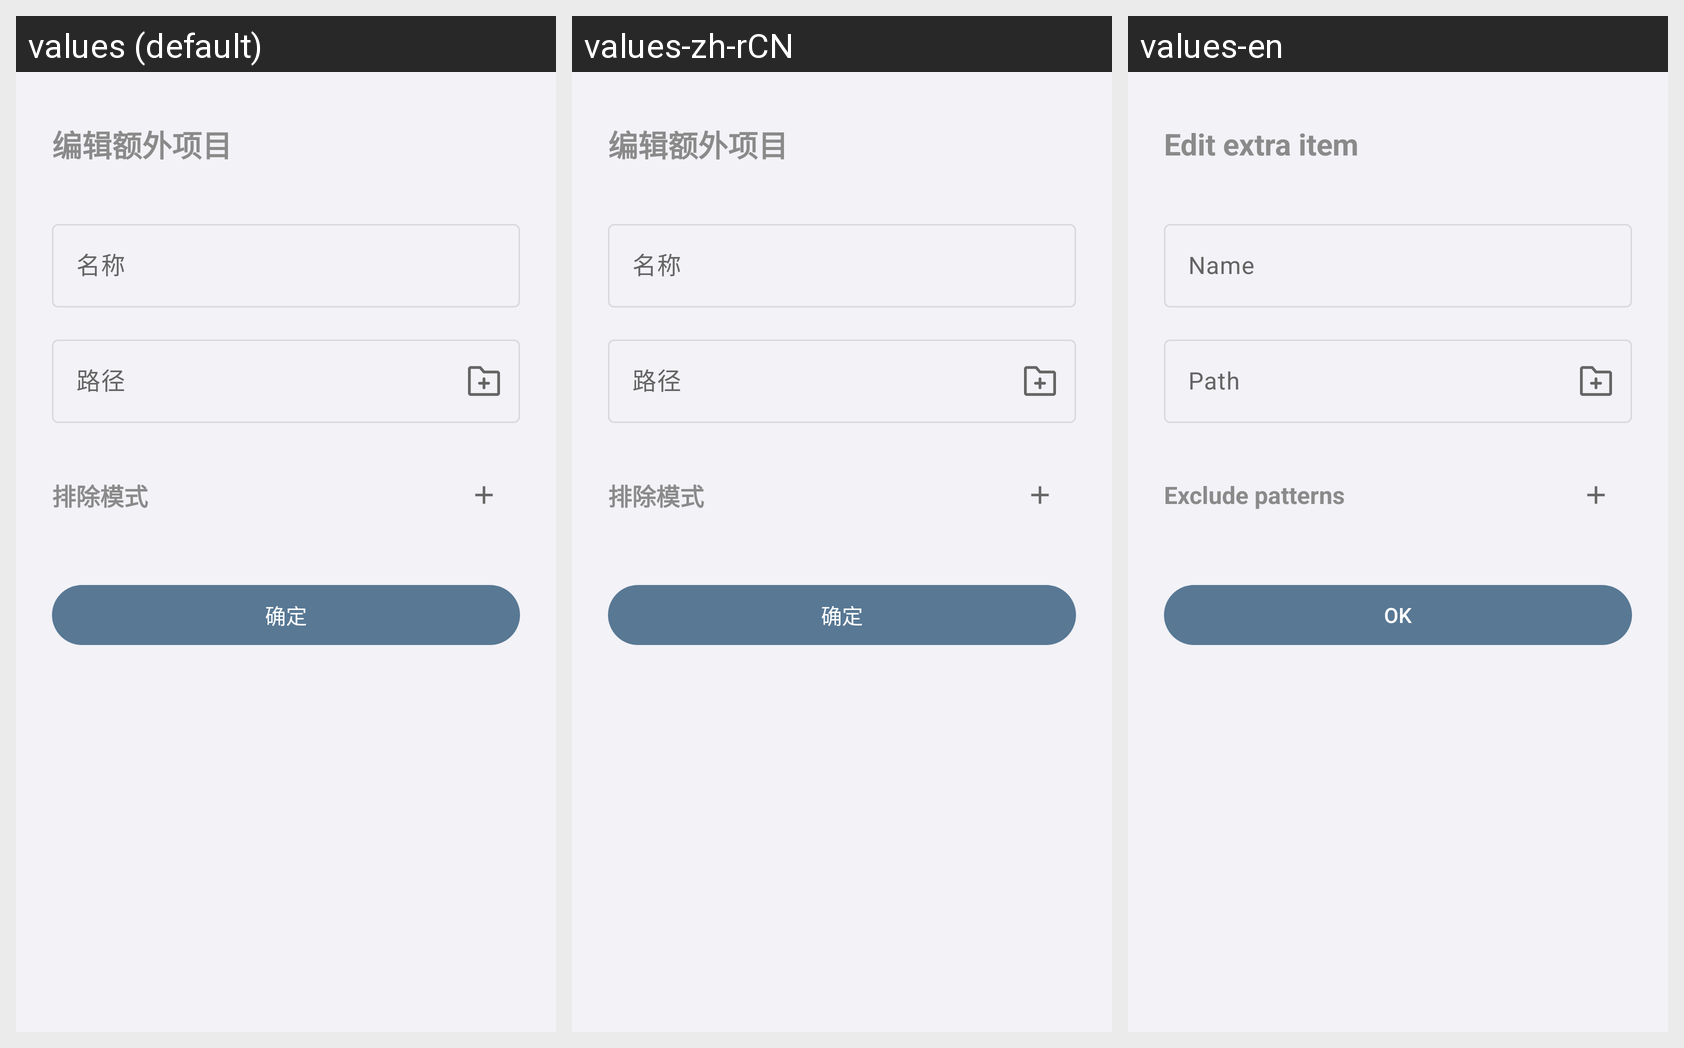

For this localized Android screen grid, give each drawn string resource with its value in every locale shown.
Android screen res/layout/bottom_sheet_extra_item_edit.xml rendered under 3 locales, left to right: values (default), values-zh-rCN, values-en. Device: Nexus 5 (rendered at 1080×1920; each locale shown at half size, 540×960, under a caption strip naming it); theme Theme.AppSnapshot.
Strings drawn on this screen, with the default value and each locale's value (text and hints the layout hard-codes, and strings that could not be matched under every locale, appear in the picture but are not listed):

extra_item_edit_title
  values: 编辑额外项目
  values-zh-rCN: 编辑额外项目
  values-en: Edit extra item

extra_item_name_hint
  values: 名称
  values-zh-rCN: 名称
  values-en: Name

extra_item_path_hint
  values: 路径
  values-zh-rCN: 路径
  values-en: Path

exclude_mode_label
  values: 排除模式
  values-zh-rCN: 排除模式
  values-en: Exclude patterns

confirm
  values: 确定
  values-zh-rCN: 确定
  values-en: OK
